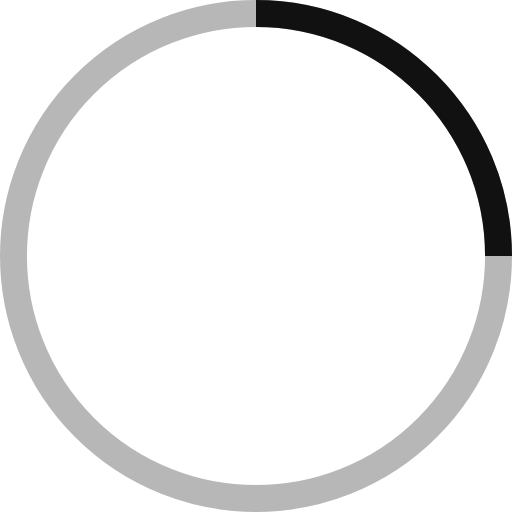
t = 0.00 s
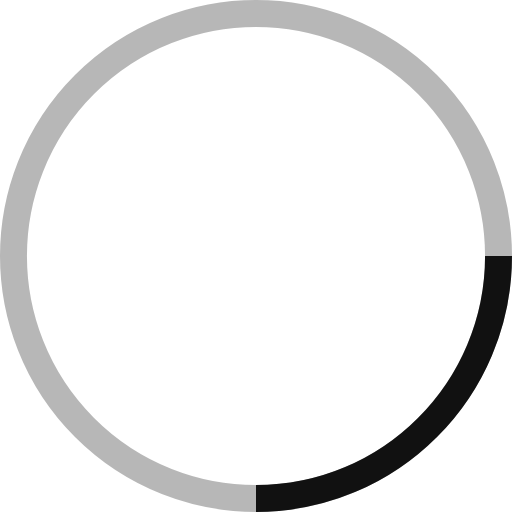
t = 0.25 s
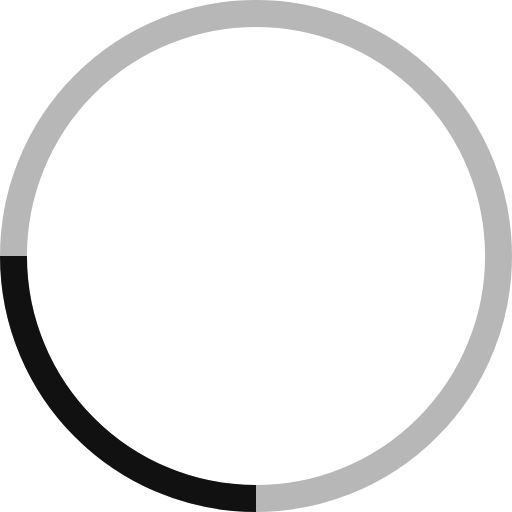
t = 0.50 s
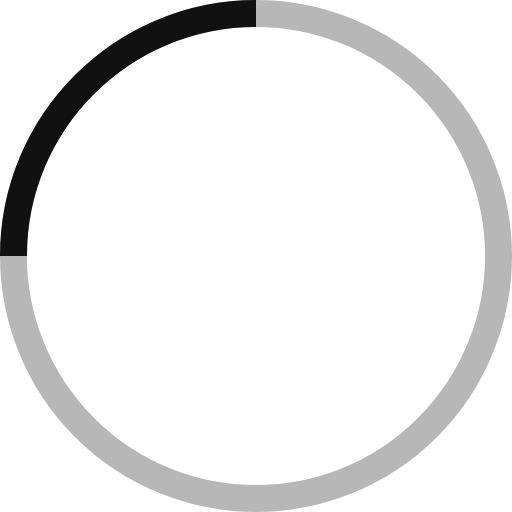
t = 0.75 s

The animated SVG that drew these frames (rendered in a browser with its animation timeline set to each time). Animation: 1 SMIL element (animateTransform=1); one cycle of 1.00 s, repeats indefinitely.

<!-- By Sam Herbert (@sherb), for everyone. More @ http://goo.gl/7AJzbL -->
<svg width="38" height="38" viewBox="0 0 38 38" xmlns="http://www.w3.org/2000/svg" stroke="#111">
    <g fill="none" fill-rule="evenodd">
        <g transform="translate(1 1)" stroke-width="2">
            <circle stroke-opacity=".3" cx="18" cy="18" r="18"/>
            <path d="M36 18c0-9.94-8.06-18-18-18">
                <animateTransform
                        attributeName="transform"
                        type="rotate"
                        from="0 18 18"
                        to="360 18 18"
                        dur="1s"
                        repeatCount="indefinite"/>
            </path>
        </g>
    </g>
</svg>
